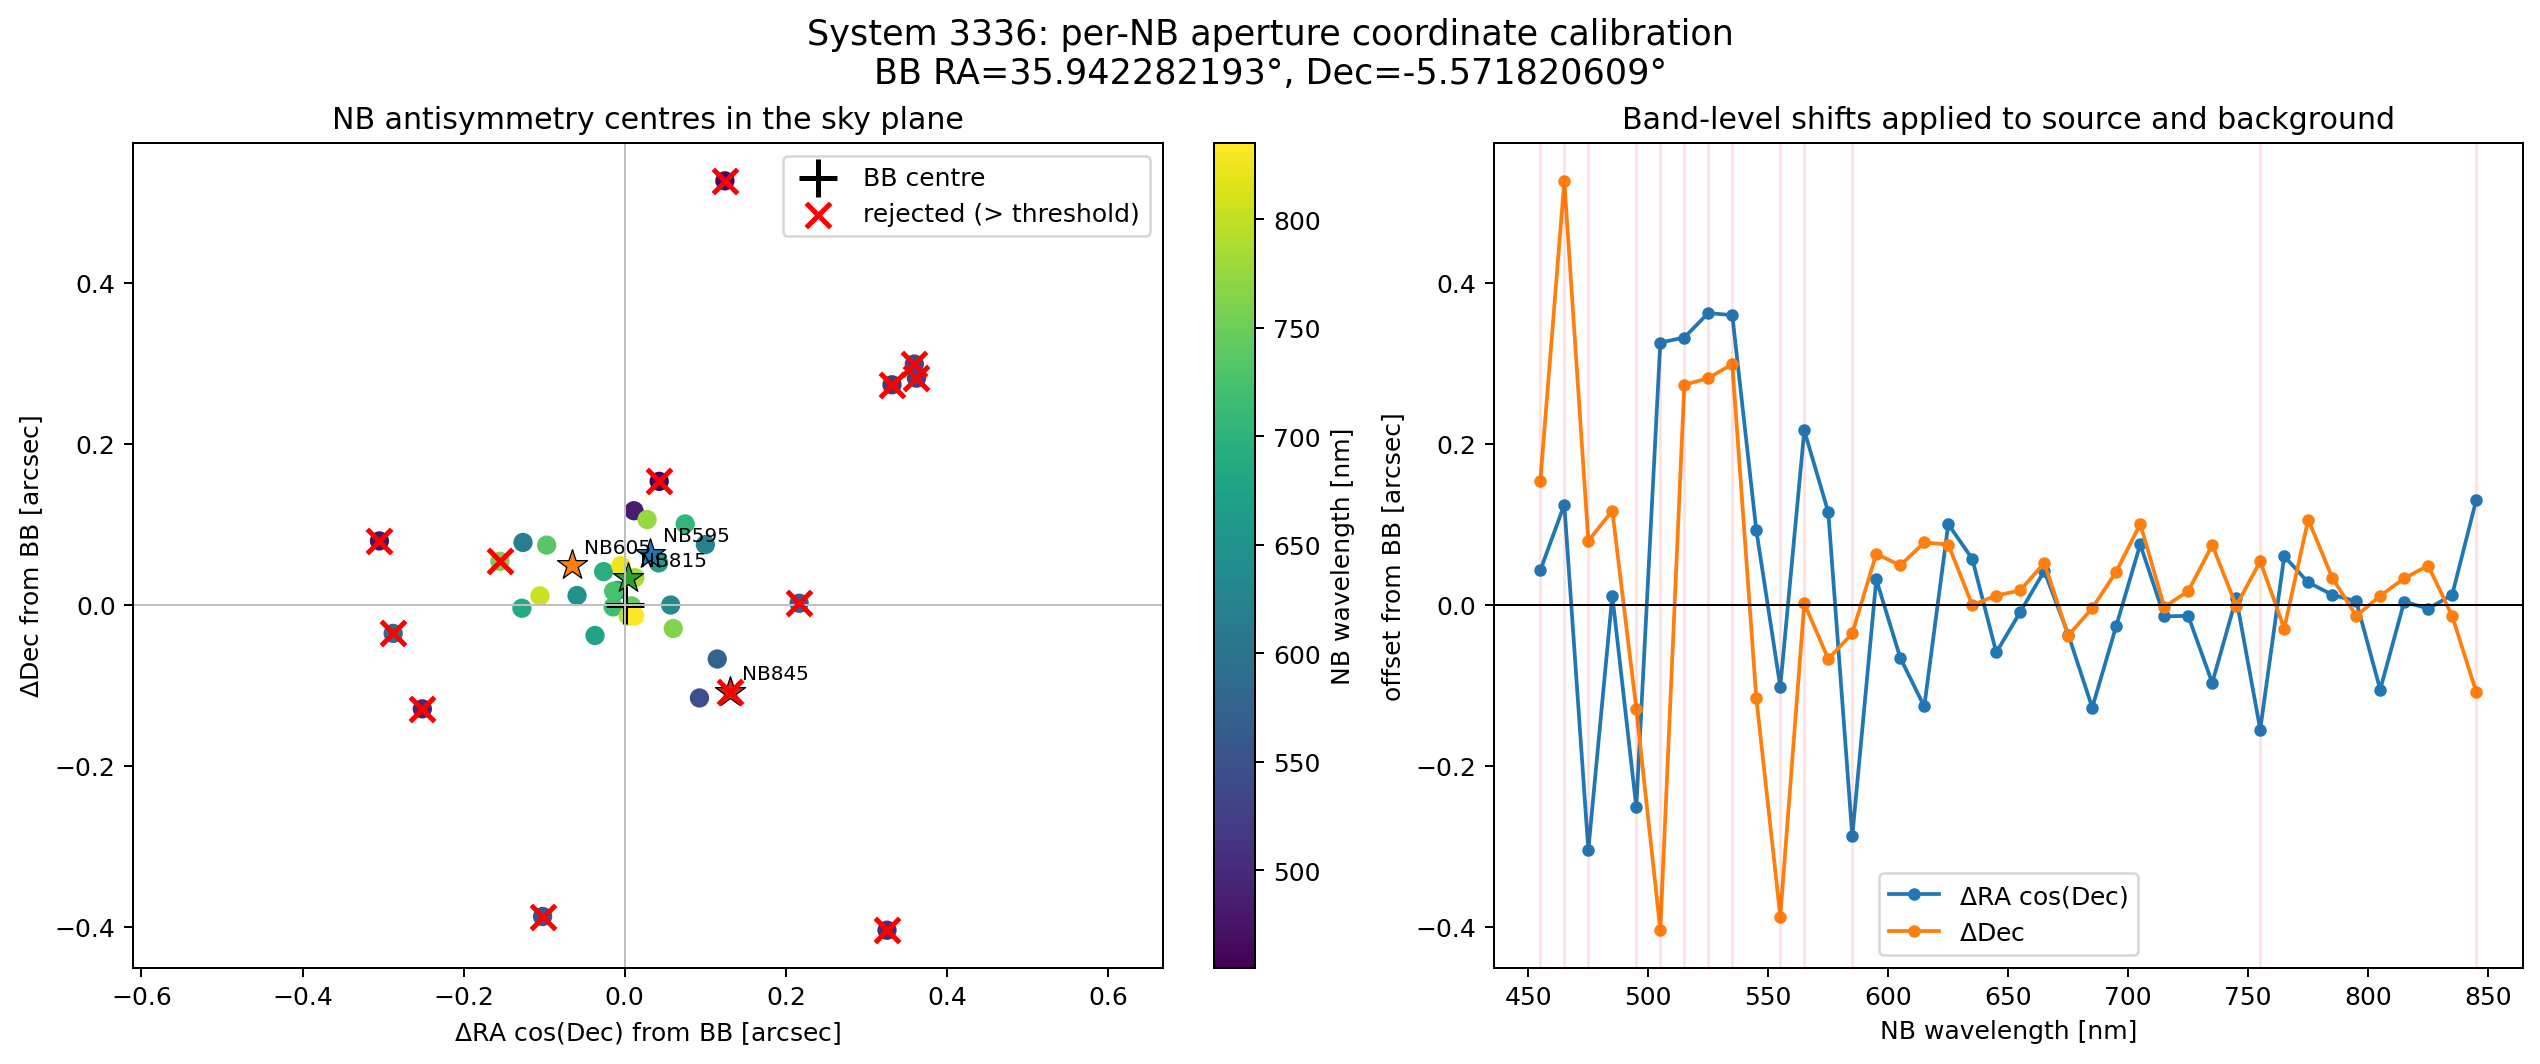

The file beside this chart, header and first rows:
system, band, wavelength_nm, ra_deg, dec_deg, bb_ra_deg, bb_dec_deg, delta_ra_cosdec_arcsec, delta_dec_arcsec, separation_from_bb_arcsec, max_coordinate_correction_arcsec, apply_coordinate_correction, x_pixel_zero_indexed, y_pixel_zero_indexed, pixel_scale_arcsec, r_in_pix, r_out_pix, chi2_per_pixel, n_fit_pixels, minimum_at_search_edge, method, science_file, inverse_variance_file, data_available
3336, NB455, 455, 35.94, -5.572, 35.94, -5.572, 0.04275, 0.1532, 0.1591, 0.15, False, 71.09, 72.33, 0.2628, 0.959, 4.229, 0.06464, 51, False, variance_weighted_point_antisymmetry_min…, data/nb/coadd/455/3336/coadd_cutout_3336…, data/nb/coadd/455/3336/coadd_cutout_3336…, True
3336, NB465, 465, 35.94, -5.572, 35.94, -5.572, 0.1244, 0.5263, 0.5408, 0.15, False, 70.77, 73.69, 0.2626, 0.9598, 4.232, 0.04484, 52, False, variance_weighted_point_antisymmetry_min…, data/nb/coadd/465/3336/coadd_cutout_3336…, data/nb/coadd/465/3336/coadd_cutout_3336…, True
3336, NB475, 475, 35.94, -5.572, 35.94, -5.572, -0.3046, 0.07926, 0.3147, 0.15, False, 71.22, 71.18, 0.2648, 0.9518, 4.198, 0.102, 50, False, variance_weighted_point_antisymmetry_min…, data/nb/coadd/475/3336/coadd_cutout_3336…, data/nb/coadd/475/3336/coadd_cutout_3336…, True
3336, NB485, 485, 35.94, -5.572, 35.94, -5.572, 0.01147, 0.1167, 0.1173, 0.15, True, 69.6, 71.2, 0.2644, 0.9529, 4.202, 0.0435, 52, False, variance_weighted_point_antisymmetry_min…, data/nb/coadd/485/3336/coadd_cutout_3336…, data/nb/coadd/485/3336/coadd_cutout_3336…, True
3336, NB495, 495, 35.94, -5.572, 35.94, -5.572, -0.2513, -0.1292, 0.2826, 0.15, False, 70.27, 70.64, 0.2648, 0.9516, 4.196, 0.09583, 53, False, variance_weighted_point_antisymmetry_min…, data/nb/coadd/495/3336/coadd_cutout_3336…, data/nb/coadd/495/3336/coadd_cutout_3336…, True
3336, NB505, 505, 35.94, -5.572, 35.94, -5.572, 0.3256, -0.404, 0.5189, 0.15, False, 68.47, 69.45, 0.2646, 0.9523, 4.2, 0.03748, 54, False, variance_weighted_point_antisymmetry_min…, data/nb/coadd/505/3336/coadd_cutout_3336…, data/nb/coadd/505/3336/coadd_cutout_3336…, True
3336, NB515, 515, 35.94, -5.572, 35.94, -5.572, 0.3318, 0.2731, 0.4297, 0.15, False, 70.32, 73.19, 0.2612, 0.9646, 4.254, 0.06146, 56, False, variance_weighted_point_antisymmetry_min…, data/nb/coadd/515/3336/coadd_cutout_3336…, data/nb/coadd/515/3336/coadd_cutout_3336…, True
3336, NB525, 525, 35.94, -5.572, 35.94, -5.572, 0.3621, 0.2813, 0.4586, 0.15, False, 69.79, 73.7, 0.2611, 0.9652, 4.256, 0.09785, 55, False, variance_weighted_point_antisymmetry_min…, data/nb/coadd/525/3336/coadd_cutout_3336…, data/nb/coadd/525/3336/coadd_cutout_3336…, True
3336, NB535, 535, 35.94, -5.572, 35.94, -5.572, 0.3595, 0.2988, 0.4675, 0.15, False, 69.6, 72.63, 0.2628, 0.9591, 4.229, 0.0753, 54, False, variance_weighted_point_antisymmetry_min…, data/nb/coadd/535/3336/coadd_cutout_3336…, data/nb/coadd/535/3336/coadd_cutout_3336…, True
3336, NB545, 545, 35.94, -5.572, 35.94, -5.572, 0.09277, -0.1157, 0.1483, 0.15, True, 70.84, 71.19, 0.2626, 0.9598, 4.233, 0.05487, 54, False, variance_weighted_point_antisymmetry_min…, data/nb/coadd/545/3336/coadd_cutout_3336…, data/nb/coadd/545/3336/coadd_cutout_3336…, True
3336, NB555, 555, 35.94, -5.572, 35.94, -5.572, -0.102, -0.387, 0.4003, 0.15, False, 70.79, 69.31, 0.2647, 0.9519, 4.198, 0.1027, 53, False, variance_weighted_point_antisymmetry_min…, data/nb/coadd/555/3336/coadd_cutout_3336…, data/nb/coadd/555/3336/coadd_cutout_3336…, True
3336, NB565, 565, 35.94, -5.572, 35.94, -5.572, 0.2165, 0.001883, 0.2165, 0.15, False, 68.74, 70.73, 0.2644, 0.953, 4.203, 0.0829, 53, False, variance_weighted_point_antisymmetry_min…, data/nb/coadd/565/3336/coadd_cutout_3336…, data/nb/coadd/565/3336/coadd_cutout_3336…, True
3336, NB575, 575, 35.94, -5.572, 35.94, -5.572, 0.1148, -0.06733, 0.1331, 0.15, True, 68.9, 70.77, 0.2646, 0.9525, 4.2, 0.09688, 56, False, variance_weighted_point_antisymmetry_min…, data/nb/coadd/575/3336/coadd_cutout_3336…, data/nb/coadd/575/3336/coadd_cutout_3336…, True
3336, NB585, 585, 35.94, -5.572, 35.94, -5.572, -0.2875, -0.03555, 0.2897, 0.15, False, 70.26, 71.11, 0.2648, 0.9518, 4.197, 0.1186, 51, False, variance_weighted_point_antisymmetry_min…, data/nb/coadd/585/3336/coadd_cutout_3336…, data/nb/coadd/585/3336/coadd_cutout_3336…, True
3336, NB595, 595, 35.94, -5.572, 35.94, -5.572, 0.03143, 0.06335, 0.07072, 0.15, True, 71.12, 72.8, 0.261, 0.9654, 4.257, 0.0999, 56, False, variance_weighted_point_antisymmetry_min…, data/nb/coadd/595/3336/coadd_cutout_3336…, data/nb/coadd/595/3336/coadd_cutout_3336…, True
3336, NB605, 605, 35.94, -5.572, 35.94, -5.572, -0.06592, 0.0488, 0.08202, 0.15, True, 71.35, 72.28, 0.2612, 0.9646, 4.254, 0.09102, 50, False, variance_weighted_point_antisymmetry_min…, data/nb/coadd/605/3336/coadd_cutout_3336…, data/nb/coadd/605/3336/coadd_cutout_3336…, True
3336, NB615, 615, 35.94, -5.572, 35.94, -5.572, -0.1263, 0.07738, 0.1481, 0.15, True, 72.31, 72.47, 0.261, 0.9653, 4.257, 0.1357, 50, False, variance_weighted_point_antisymmetry_min…, data/nb/coadd/615/3336/coadd_cutout_3336…, data/nb/coadd/615/3336/coadd_cutout_3336…, True
3336, NB625, 625, 35.94, -5.572, 35.94, -5.572, 0.1001, 0.07474, 0.1249, 0.15, True, 71.34, 72.29, 0.2613, 0.9646, 4.254, 0.1053, 52, False, variance_weighted_point_antisymmetry_min…, data/nb/coadd/625/3336/coadd_cutout_3336…, data/nb/coadd/625/3336/coadd_cutout_3336…, True
3336, NB635, 635, 35.94, -5.572, 35.94, -5.572, 0.05703, -0.0003155, 0.05703, 0.15, True, 69.15, 71.1, 0.2646, 0.9525, 4.2, 0.1065, 56, False, variance_weighted_point_antisymmetry_min…, data/nb/coadd/635/3336/coadd_cutout_3336…, data/nb/coadd/635/3336/coadd_cutout_3336…, True
3336, NB645, 645, 35.94, -5.572, 35.94, -5.572, -0.05923, 0.01147, 0.06033, 0.15, True, 69.17, 71.08, 0.2648, 0.9518, 4.197, 0.08268, 48, False, variance_weighted_point_antisymmetry_min…, data/nb/coadd/645/3336/coadd_cutout_3336…, data/nb/coadd/645/3336/coadd_cutout_3336…, True
3336, NB655, 655, 35.94, -5.572, 35.94, -5.572, -0.008982, 0.01778, 0.01992, 0.15, True, 69.35, 71.32, 0.2645, 0.9527, 4.201, 0.08499, 52, False, variance_weighted_point_antisymmetry_min…, data/nb/coadd/655/3336/coadd_cutout_3336…, data/nb/coadd/655/3336/coadd_cutout_3336…, True
3336, NB665, 665, 35.94, -5.572, 35.94, -5.572, 0.04202, 0.05198, 0.06684, 0.15, True, 69.26, 71.38, 0.2647, 0.9522, 4.199, 0.09648, 54, False, variance_weighted_point_antisymmetry_min…, data/nb/coadd/665/3336/coadd_cutout_3336…, data/nb/coadd/665/3336/coadd_cutout_3336…, True
3336, NB675, 675, 35.94, -5.572, 35.94, -5.572, -0.03692, -0.03817, 0.0531, 0.15, True, 71.56, 71.47, 0.2626, 0.9597, 4.232, 0.1431, 54, False, variance_weighted_point_antisymmetry_min…, data/nb/coadd/675/3336/coadd_cutout_3336…, data/nb/coadd/675/3336/coadd_cutout_3336…, True
3336, NB685, 685, 35.94, -5.572, 35.94, -5.572, -0.1277, -0.004282, 0.1277, 0.15, True, 71.73, 71.68, 0.2627, 0.9592, 4.23, 0.2253, 53, False, variance_weighted_point_antisymmetry_min…, data/nb/coadd/685/3336/coadd_cutout_3336…, data/nb/coadd/685/3336/coadd_cutout_3336…, True
3336, NB695, 695, 35.94, -5.572, 35.94, -5.572, -0.02623, 0.04117, 0.04881, 0.15, True, 71.18, 72.81, 0.2611, 0.9652, 4.256, 0.1516, 55, False, variance_weighted_point_antisymmetry_min…, data/nb/coadd/695/3336/coadd_cutout_3336…, data/nb/coadd/695/3336/coadd_cutout_3336…, True
3336, NB705, 705, 35.94, -5.572, 35.94, -5.572, 0.07496, 0.1004, 0.1253, 0.15, True, 71.31, 72.21, 0.2612, 0.9649, 4.255, 0.0738, 55, False, variance_weighted_point_antisymmetry_min…, data/nb/coadd/705/3336/coadd_cutout_3336…, data/nb/coadd/705/3336/coadd_cutout_3336…, True
3336, NB715, 715, 35.94, -5.572, 35.94, -5.572, -0.01437, -0.002645, 0.01461, 0.15, True, 70.07, 71.81, 0.2646, 0.9524, 4.2, 0.112, 51, False, variance_weighted_point_antisymmetry_min…, data/nb/coadd/715/3336/coadd_cutout_3336…, data/nb/coadd/715/3336/coadd_cutout_3336…, True
3336, NB725, 725, 35.94, -5.572, 35.94, -5.572, -0.01378, 0.01688, 0.02179, 0.15, True, 69.8, 70.83, 0.2647, 0.9519, 4.198, 0.2004, 51, False, variance_weighted_point_antisymmetry_min…, data/nb/coadd/725/3336/coadd_cutout_3336…, data/nb/coadd/725/3336/coadd_cutout_3336…, True
3336, NB735, 735, 35.94, -5.572, 35.94, -5.572, -0.09693, 0.07409, 0.122, 0.15, True, 70.3, 71.29, 0.2645, 0.9529, 4.202, 0.1557, 48, False, variance_weighted_point_antisymmetry_min…, data/nb/coadd/735/3336/coadd_cutout_3336…, data/nb/coadd/735/3336/coadd_cutout_3336…, True
3336, NB745, 745, 35.94, -5.572, 35.94, -5.572, 0.008387, -0.001406, 0.008504, 0.15, True, 69.65, 70.8, 0.2647, 0.9521, 4.199, 0.1195, 53, False, variance_weighted_point_antisymmetry_min…, data/nb/coadd/745/3336/coadd_cutout_3336…, data/nb/coadd/745/3336/coadd_cutout_3336…, True
3336, NB755, 755, 35.94, -5.572, 35.94, -5.572, -0.155, 0.054, 0.1642, 0.15, False, 71.86, 72.03, 0.2626, 0.9597, 4.232, 0.1209, 52, False, variance_weighted_point_antisymmetry_min…, data/nb/coadd/755/3336/coadd_cutout_3336…, data/nb/coadd/755/3336/coadd_cutout_3336…, True
3336, NB765, 765, 35.94, -5.572, 35.94, -5.572, 0.06024, -0.02949, 0.06707, 0.15, True, 70.23, 71.33, 0.2628, 0.9589, 4.229, 0.1643, 55, False, variance_weighted_point_antisymmetry_min…, data/nb/coadd/765/3336/coadd_cutout_3336…, data/nb/coadd/765/3336/coadd_cutout_3336…, True
3336, NB775, 775, 35.94, -5.572, 35.94, -5.572, 0.02772, 0.1058, 0.1094, 0.15, True, 71.21, 73.29, 0.261, 0.9656, 4.258, 0.3499, 55, False, variance_weighted_point_antisymmetry_min…, data/nb/coadd/775/3336/coadd_cutout_3336…, data/nb/coadd/775/3336/coadd_cutout_3336…, True
3336, NB785, 785, 35.94, -5.572, 35.94, -5.572, 0.0125, 0.0337, 0.03594, 0.15, True, 71.75, 72.23, 0.2612, 0.9648, 4.255, 0.1091, 51, False, variance_weighted_point_antisymmetry_min…, data/nb/coadd/785/3336/coadd_cutout_3336…, data/nb/coadd/785/3336/coadd_cutout_3336…, True
3336, NB795, 795, 35.94, -5.572, 35.94, -5.572, 0.00429, -0.01376, 0.01442, 0.15, True, 69.14, 71.4, 0.2646, 0.9525, 4.201, 0.1401, 55, False, variance_weighted_point_antisymmetry_min…, data/nb/coadd/795/3336/coadd_cutout_3336…, data/nb/coadd/795/3336/coadd_cutout_3336…, True
3336, NB805, 805, 35.94, -5.572, 35.94, -5.572, -0.1053, 0.01108, 0.1058, 0.15, True, 70.19, 71.18, 0.2647, 0.9521, 4.199, 0.1454, 51, False, variance_weighted_point_antisymmetry_min…, data/nb/coadd/805/3336/coadd_cutout_3336…, data/nb/coadd/805/3336/coadd_cutout_3336…, True
3336, NB815, 815, 35.94, -5.572, 35.94, -5.572, 0.003953, 0.03285, 0.03308, 0.15, True, 69.76, 71.28, 0.2645, 0.9527, 4.201, 0.09928, 51, False, variance_weighted_point_antisymmetry_min…, data/nb/coadd/815/3336/coadd_cutout_3336…, data/nb/coadd/815/3336/coadd_cutout_3336…, True
3336, NB825, 825, 35.94, -5.572, 35.94, -5.572, -0.004864, 0.04863, 0.04887, 0.15, True, 70.19, 71.54, 0.2646, 0.9523, 4.199, 0.1864, 53, False, variance_weighted_point_antisymmetry_min…, data/nb/coadd/825/3336/coadd_cutout_3336…, data/nb/coadd/825/3336/coadd_cutout_3336…, True
3336, NB835, 835, 35.94, -5.572, 35.94, -5.572, 0.01238, -0.01401, 0.0187, 0.15, True, 71.24, 71.83, 0.2627, 0.9593, 4.231, 0.1295, 53, False, variance_weighted_point_antisymmetry_min…, data/nb/coadd/835/3336/coadd_cutout_3336…, data/nb/coadd/835/3336/coadd_cutout_3336…, True
3336, NB845, 845, 35.94, -5.572, 35.94, -5.572, 0.1301, -0.1082, 0.1693, 0.15, False, 70.79, 71.15, 0.2628, 0.9588, 4.228, 0.1943, 54, False, variance_weighted_point_antisymmetry_min…, data/nb/coadd/845/3336/coadd_cutout_3336…, data/nb/coadd/845/3336/coadd_cutout_3336…, True
